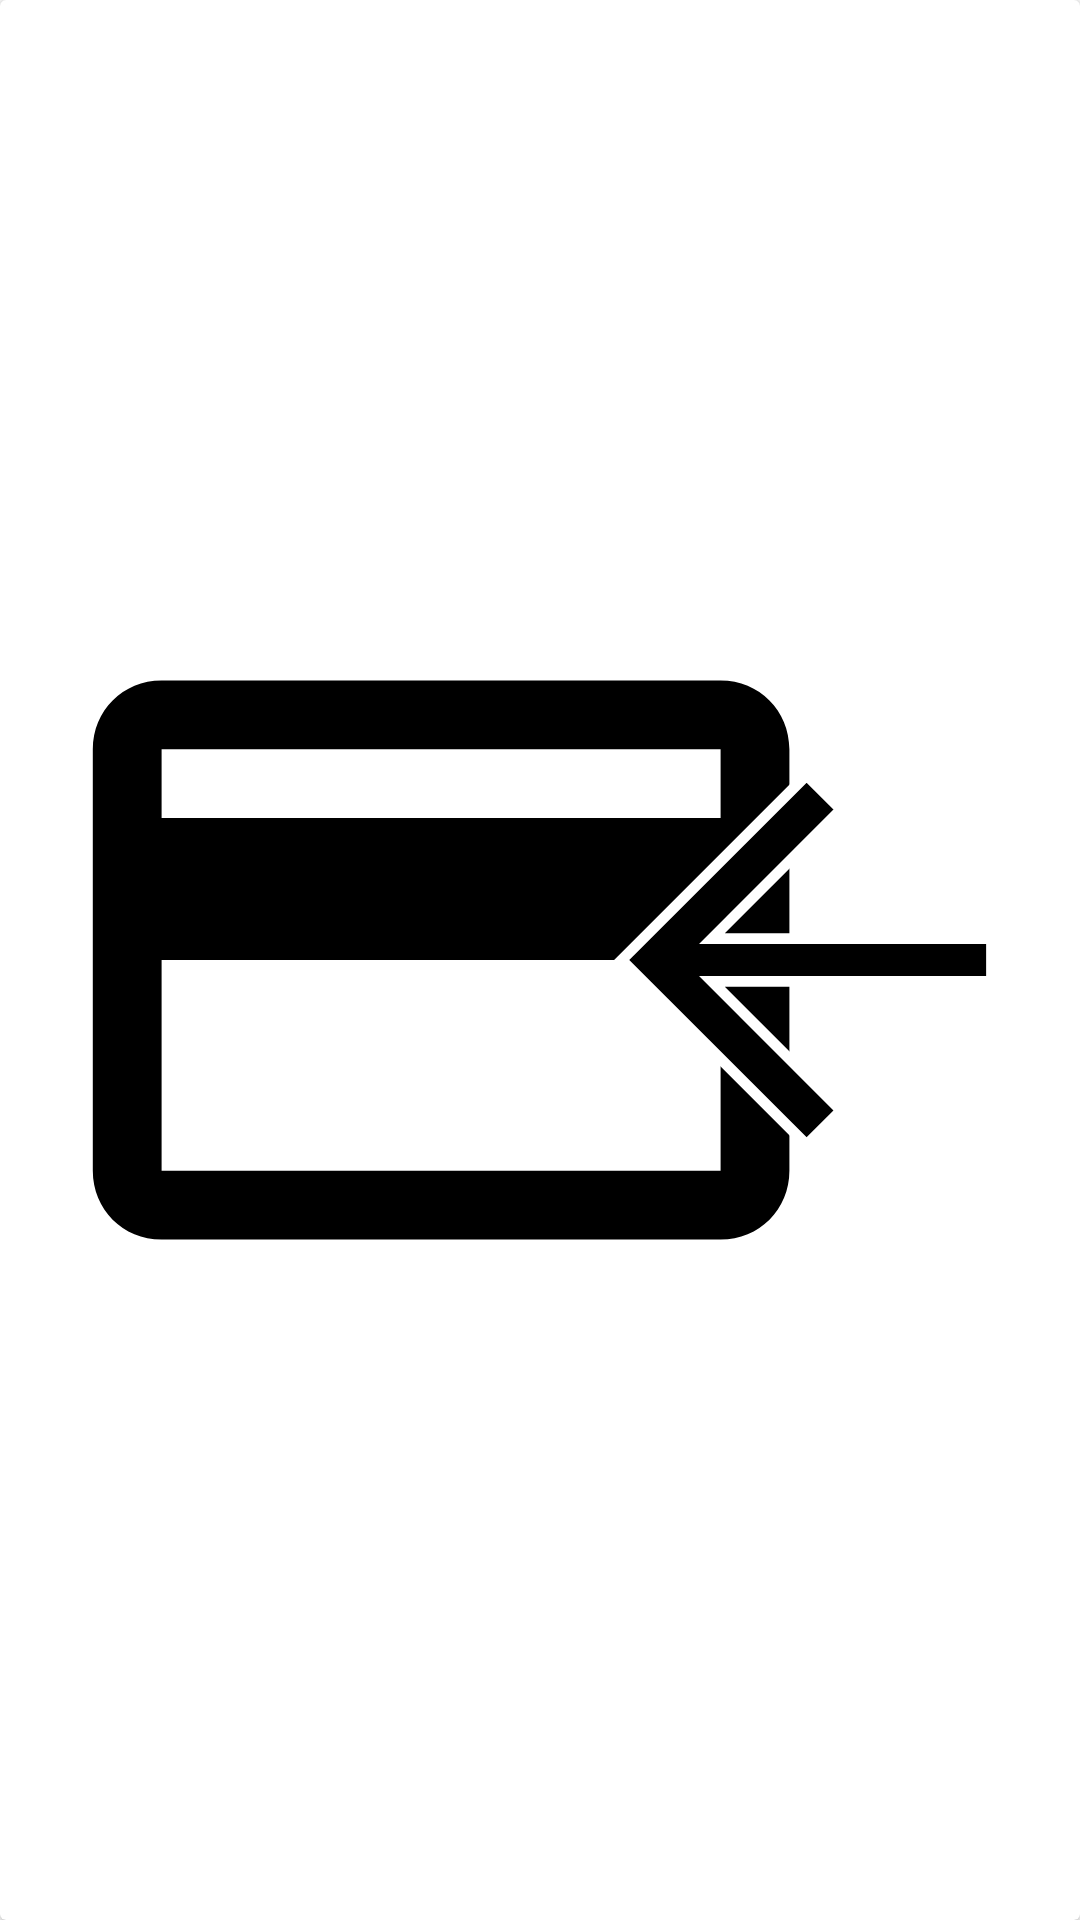

Produce the Android XML layout that renders to this screen, including the resource entries it uses.
<!-- AndroidManifest.xml: application theme AppTheme -->
<!-- res/layout/layout_recycler_payee.xml -->
<?xml version="1.0" encoding="utf-8"?>
<androidx.cardview.widget.CardView
    xmlns:android="http://schemas.android.com/apk/res/android"
    xmlns:app="http://schemas.android.com/apk/res-auto"
    android:layout_width="match_parent"
    android:layout_height="100dp">

    <ImageView
        android:layout_height="match_parent"
        android:layout_width="wrap_content"
        android:layout_margin="8dp"
        android:adjustViewBounds="true"
        android:src="@drawable/ic_receive"/>

    <TextView
        style="@style/FontTitle"
        android:id="@+id/txt_payee"
        android:layout_width="wrap_content"
        android:layout_height="wrap_content"
        android:layout_gravity="center"
        android:textStyle="bold" />

    <TextView
        style="@style/FontSubtitle"
        android:id="@+id/txt_status"
        android:layout_width="wrap_content"
        android:layout_height="wrap_content"
        android:layout_gravity="end|center_vertical"
        android:layout_margin="8dp"/>
</androidx.cardview.widget.CardView>
<!-- resources referenced by this layout -->
<resources>
  <!-- drawable ic_receive (drawable) -->
  <vector xmlns:android="http://schemas.android.com/apk/res/android"
      android:width="24dp"
      android:height="24dp"
      android:viewportWidth="24"
      android:viewportHeight="24">
    <path
        android:fillColor="#FF000000"
        android:pathData="M16.2,5.5h-13c-0.9,0 -1.6,0.7 -1.6,1.6l0,9.8c0,0.9 0.7,1.6 1.6,1.6h13c0.9,0 1.6,-0.7 1.6,-1.6V7.1C17.8,6.2 17.1,5.5 16.2,5.5zM16.2,16.9h-13V12h13V16.9zM16.2,8.7h-13V7.1h13V8.7z"/>
    <path
        android:fillColor="#FF000000"
        android:pathData="M33.8,17.6L33,18.3l3,3h-6.5v1.1H36l-3,3l0.8,0.8l4.3,-4.3L33.8,17.6z"
        android:strokeWidth="0.25"
        android:strokeColor="#FFFFFF"/>
    <path
        android:fillColor="#FF000000"
        android:pathData="M22.5,11.5h-6.5l3,-3l-0.8,-0.8L13.9,12l4.3,4.3l0.8,-0.8l-3,-3h6.5V11.5z"
        android:strokeWidth="0.25"
        android:strokeColor="#FFFFFF"/>
  </vector>
  <style name="FontSubtitle">
          <item name="android:textSize">25dp</item>
      </style>
  <style name="FontTitle">
          <item name="android:textSize">30dp</item>
      </style>
  <style name="AppTheme" parent="Theme.MaterialComponents.Light.NoActionBar">
          
          <item name="colorPrimary">@color/colorPrimary</item>
          <item name="colorPrimaryDark">@color/colorPrimaryDark</item>
          <item name="colorAccent">@color/colorAccent</item>
          <item name="shapeAppearanceMediumComponent">@style/ShapeAppearance.App.MediumComponent.rounded</item>
          <item name="materialCardViewStyle">@style/Widget.App.CardView</item>
      </style>
  <color name="colorPrimary">#93ecec</color>
  <color name="colorPrimaryDark">#93ecec</color>
  <color name="colorAccent">#03DAC5</color>
  <style name="ShapeAppearance.App.MediumComponent.rounded" parent="ShapeAppearance.MaterialComponents.MediumComponent">
          <item name="cornerFamily">rounded</item>
          <item name="cornerSize">10dp</item>
      </style>
  <style name="Widget.App.CardView" parent="Widget.MaterialComponents.CardView">
          <item name="shapeAppearance">@style/ShapeAppearance.App.MediumComponent.rounded</item>
      </style>
</resources>
